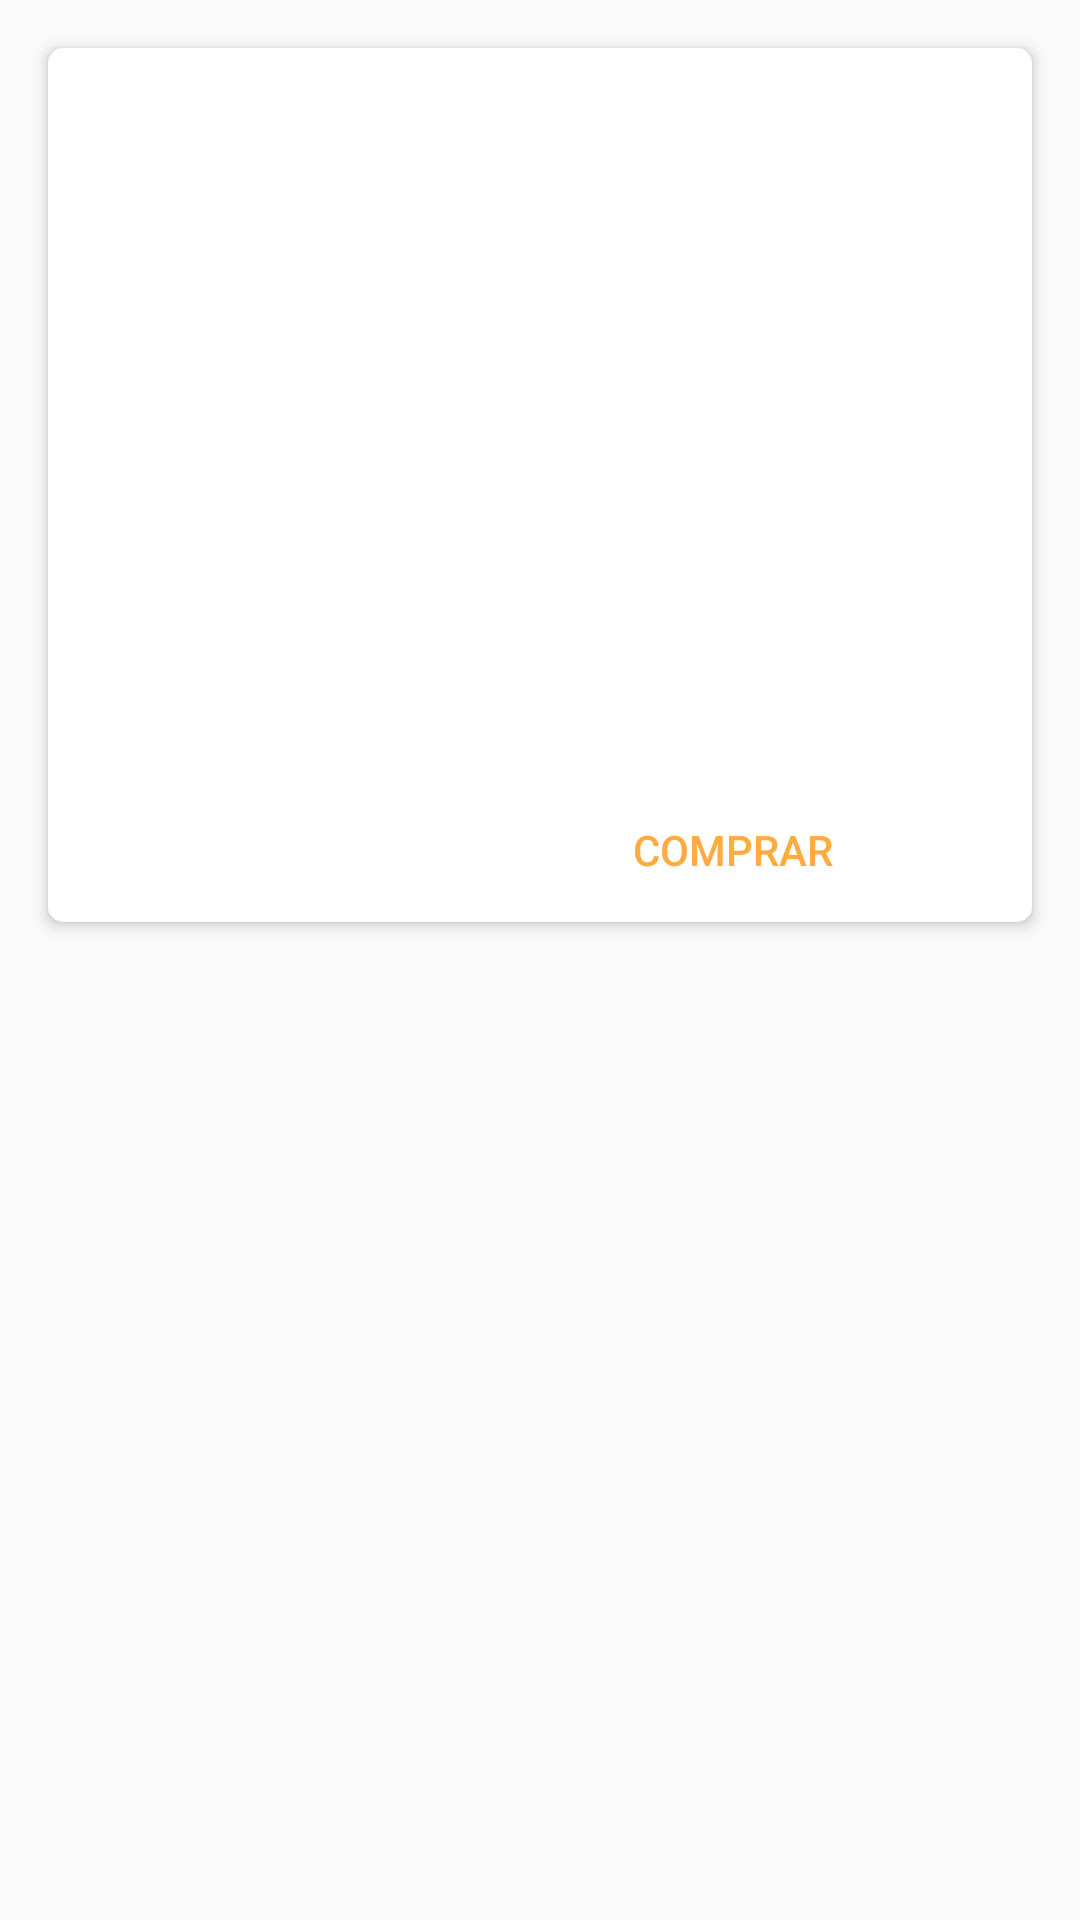

Here is an Android app screen rendered from its layout file. Give the layout XML and the strings, colors and styles it references.
<!-- AndroidManifest.xml: application theme AppTheme -->
<!-- res/layout/card_product.xml -->
<?xml version="1.0" encoding="utf-8"?>
<LinearLayout xmlns:android="http://schemas.android.com/apk/res/android"
              xmlns:tools="http://schemas.android.com/tools"
              xmlns:card_view="http://schemas.android.com/apk/res-auto"
              android:orientation="vertical"
              android:layout_width="match_parent"
              android:layout_height="wrap_content">

    <android.support.v7.widget.CardView
        android:layout_width="match_parent"
        android:layout_height="wrap_content"
        android:layout_margin="16dp"
        card_view:cardElevation="3dp"
        card_view:cardCornerRadius="5dp">
        <LinearLayout
            android:layout_width="match_parent"
            android:layout_height="wrap_content"
            android:orientation="vertical">
            <ImageView
                    android:id="@+id/productImage"
                    android:layout_width="match_parent"
                    android:layout_height="160dp"
                    android:scaleType="centerCrop"
                    tools:ignore="ContentDescription"/>
            <LinearLayout
                android:layout_width="match_parent"
                android:layout_height="wrap_content"
                android:orientation="vertical"
                android:padding="16dp">
            <TextView
                    android:id="@+id/productName"
                    android:layout_width="match_parent"
                    android:layout_height="wrap_content"
                    android:layout_marginBottom="8dp"
                    android:textColor="#000"
                    android:textSize="18sp"
                    tools:text="Producto x"/>
            <TextView
                    android:id="@+id/productDescription"
                    android:layout_width="match_parent"
                    android:layout_height="wrap_content"
                    android:textColor="#555"
                    tools:text="Descripción de un producto que se puede compraren la minitienda"/>
        </LinearLayout>
            <LinearLayout
                    android:layout_width="match_parent"
                    android:layout_height="0dp"
                    android:orientation="horizontal"
                    android:layout_weight="2" tools:ignore="InefficientWeight">
            <TextView
                    android:id="@+id/productPrice"
                    android:layout_width="wrap_content"
                    android:layout_height="wrap_content"
                    android:layout_weight="1"
                    android:layout_marginStart="20dp"
                    android:textStyle="bold"
                    android:textSize="16sp"
                    android:textColor="@android:color/holo_blue_light"
                    tools:text="$50000"
                    tools:ignore="NestedWeights,SpUsage"/>
            <Button
                    android:id="@+id/actionBuy"
                    android:layout_width="wrap_content"
                    android:layout_height="wrap_content"
                    android:layout_weight="1"
                    android:text="@string/action_buy"
                    android:theme="@style/PrimaryFlatButton" />
        </LinearLayout>
        </LinearLayout>
    </android.support.v7.widget.CardView>
</LinearLayout>
<!-- resources referenced by this layout -->
<resources>
  <string name="action_buy">Comprar</string>
  <style name="PrimaryFlatButton" parent="Theme.AppCompat.Light">
          <item name="android:buttonStyle">
              @style/Widget.AppCompat.Button.Borderless.Colored
          </item>
          <item name="colorAccent">#FFAB40</item>
      </style>
  <style name="AppTheme" parent="Theme.AppCompat.Light.DarkActionBar">
          
          <item name="colorPrimary">@color/colorPrimary</item>
          <item name="colorPrimaryDark">@color/colorPrimaryDark</item>
          <item name="colorAccent">@color/colorAccent</item>
      </style>
  <!-- not gathered from this repository: default colours our renderer supplied (Android Studio template values) -->
  <color name="colorPrimary">#FF6200EE</color>
  <color name="colorPrimaryDark">#FF3700B3</color>
  <color name="colorAccent">#FF03DAC5</color>
</resources>
